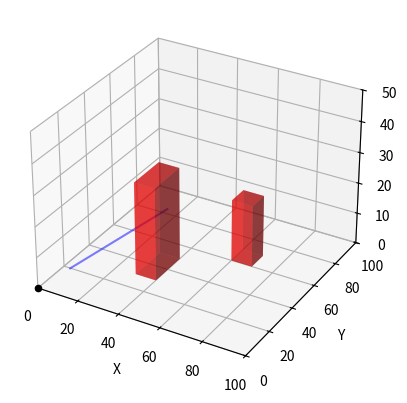

Recreate this plot in Python.
import numpy as np
import matplotlib.pyplot as plt
from mpl_toolkits.mplot3d import Axes3D

class VectorSpace:
    def __init__(self, dimensions, max_bounds):
        self.dimensions = dimensions
        self.max_bounds = max_bounds
        self.vectors = []
        self.blockages = []
        self.flight_paths = []

    def insert_vector(self, vector):
        if len(vector) != self.dimensions:
            raise ValueError(f"Vector size must be {self.dimensions}")
        for i in range(self.dimensions):
            if not (0 <= vector[i] <= self.max_bounds[i]):
                raise ValueError(f"Vector coordinates must be within the specified bounds")
        self.vectors.append(vector)

    def add_blockage(self, blockage_matrix, position):
        if len(blockage_matrix.shape) != self.dimensions:
            raise ValueError(f"Blockage matrix dimensions must match the space dimensions")
        for i in range(self.dimensions):
            if not (0 <= position[i] <= self.max_bounds[i]):
                raise ValueError(f"Blockage position must be within the specified bounds")
            if position[i] + blockage_matrix.shape[i] > self.max_bounds[i]:
                raise ValueError(f"Blockage does not fit within the space dimensions")
        self.blockages.append((blockage_matrix, position))

    def add_flight_path(self, flight_path):
        if len(flight_path[0]) != self.dimensions:
            raise ValueError(f"Flight path vectors must match the space dimensions")
        self.flight_paths.append(flight_path)

    def plot_space(self, dimension='3D'):
        if dimension == '3D':
            fig = plt.figure()
            ax = fig.add_subplot(111, projection='3d')

            # Plot origin
            ax.scatter(0, 0, 0, color='k')

            # Plot vectors
            for vector in self.vectors:
                ax.quiver(0, 0, 0, vector[0], vector[1], vector[2])

            # Plot blockages
            for blockage_matrix, position in self.blockages:
                x, y, z = position
                ax.bar3d(x, y, z, *blockage_matrix.shape, color='r', alpha=0.5)

            # Plot flight paths
            for flight_path in self.flight_paths:
                xs, ys, zs = zip(*flight_path)
                ax.plot(xs, ys, zs, color='b', alpha=0.5)

            # Set labels
            ax.set_xlabel('X')
            ax.set_ylabel('Y')
            ax.set_zlabel('Z')

            # Set limits
            ax.set_xlim([0, self.max_bounds[0]])
            ax.set_ylim([0, self.max_bounds[1]])
            ax.set_zlim([0, self.max_bounds[2]])

        elif dimension == '2D':
            fig, ax = plt.subplots()

            # Plot vectors
            for vector in self.vectors:
                ax.quiver(0, 0, vector[0], vector[1], angles='xy', scale_units='xy', scale=1, color='k')

            # Plot blockages
            for blockage_matrix, position in self.blockages:
                x, y = position[:2]
                ax.add_patch(plt.Rectangle((x, y), blockage_matrix.shape[0], blockage_matrix.shape[1], color='r'))

            # Plot flight paths
            for flight_path in self.flight_paths:
                xs, ys = zip(*[(x, y) for x, y, _ in flight_path])
                ax.plot(xs, ys, color='b', alpha=0.7, linewidth=2)  # Adjust transparency and line width

            # Set labels
            ax.set_xlabel('X')
            ax.set_ylabel('Y')

            # Set limits
            ax.set_xlim([0, self.max_bounds[0]])
            ax.set_ylim([0, self.max_bounds[1]])

            plt.gca().set_aspect('equal', adjustable='box')
            plt.grid(True)

        plt.show()



# Example usage
dimensions = 3  # Define a 3-dimensional space
max_bounds = [100, 100, 50]  # Define maximum bounds for each dimension

space = VectorSpace(dimensions, max_bounds)

# Insert vectors into the space
# space.insert_vector([1, 2, 3])
# space.insert_vector([4, 5, 6])

# Add a blockage (building) represented as a matrix
blockage_matrix_1 = np.ones((10, 20, 30))  # Define a 2x2x3 blockage matrix
position_1 = [30, 30, 0]  # Specify the position of the blockage
space.add_blockage(blockage_matrix_1, position_1)

# Add a blockage (building) represented as a matrix
blockage_matrix_2 = np.ones((10, 10, 20))  # Define a 2x2x3 blockage matrix
position_2 = [60, 60, 0]  # Specify the position of the blockage
space.add_blockage(blockage_matrix_2, position_2)

# Add a flight path
flight_path = [(10, 10, 5), (20, 20, 10), (30, 30, 15), (40, 40, 20)]  # Define a sequence of vectors
space.add_flight_path(flight_path)

# Plot the space
space.plot_space(dimension='3D')
